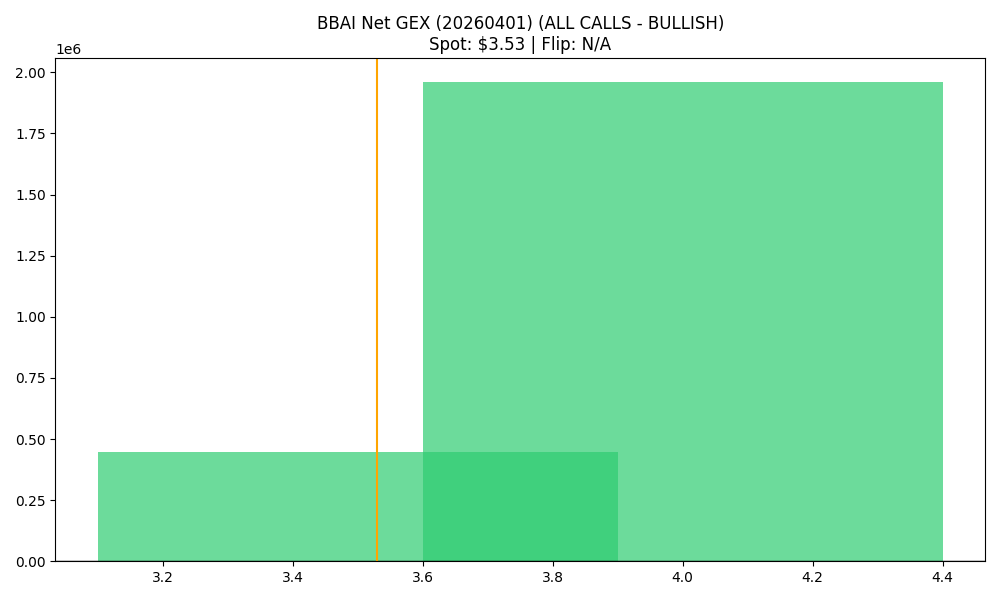

The data file committed next to this chart (first rows):
strike, call_gex, put_gex, call_dex, put_dex, net_greek_delta, net_gex
3.5, 3715031, 3269468, 1754559, -1274779, 0.07968, 445563
4.0, 3386724, 1426805, 1698295, -2233814, -0.05349, 1959919
